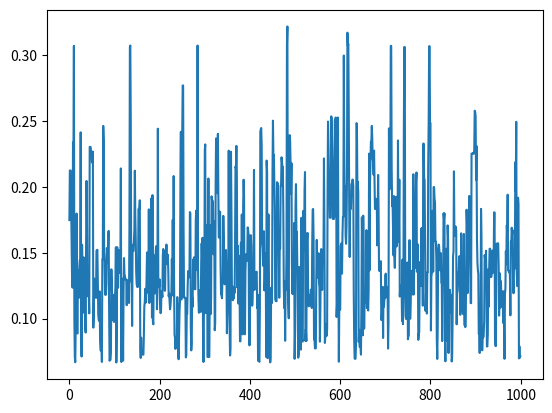

The script that saved this image:
import numpy as np
import matplotlib.pyplot as plt

# [redacted]
# [redacted]
#   ----W24--
# I2                           O6
#   ---W25---    H5
#   ----W34
# I3-------W35

#Weight table = [W14,W15,W24,W25,W34,W35,W46,W56] (len:8)

weight = 2.0*np.random.random(8)-1.0
new_weight = []


#Truth table = [[I1],[I2],[I3]]
inode = np.array([[0,0,0,0,1,1,1,1],[0,0,1,1,0,0,1,1],[0,1,0,1,0,1,0,1]])

desiredoutput = np.array([0,1,1,0,1,0,0,1])

alpha = 0.05
k = 1.0



def calculation(w):
    o = np.zeros(np.shape(inode)[1],dtype=float)
    #calculate output values for inputs
    for i in range(0,np.shape(inode)[1]):
        H4 = (inode[0][i] * w[0]) + (inode[1][i] * w[2]) + (inode[2][i] * w[4])
        H5 = (inode[0][i] * w[1]) + (inode[1][i] * w[3]) + (inode[2][i] * w[5])
        o[i] = (H4 * w[6]) + (H5 * w[7])
        #print(value)
        
    err = 0.5*sum((act(o)-act(desiredoutput))**2)
    #print(err)
    return o, err


def total_error(checkarray,output):
    check = 0.5*np.sum((act(checkarray)-act(output))**2)           
    return check

def weightmodify(w):
    rnd = np.random.randint(0,8,2)
    w[rnd[0]], w[rnd[1]] = w[rnd[1]], w[rnd[0]]
    #w[rnd[0]] = w[rnd[0]]+np.random.random(1)-1
    return w

def act(x):
    return 1.0/(1+np.exp(-k*x))

tmax = 1000
beta = 0.01

error_array = np.zeros(tmax)


for t in range(0,tmax):
    beta = beta + 1.0/tmax

    new_weight = weightmodify(w=weight)
    new_output, new_error = calculation(w=new_weight) 
    
    output, error = calculation(w=weight)
    print(np.round(new_output),np.round(output),new_error,error)
    #print(new_error,error)
    
    #want to minimize error so do sum(expect-calc)     
    if(error>new_error):
        print("shorter, accepting") 
        weight=new_weight
        error_array[t] = new_error
    else:
        prob = np.exp(beta*(act(new_error)-act(error)))
        print(prob)
        rn = np.random.random(1)
        if(rn<prob):
            print("longer, but accepting ")
            weight=new_weight
            error_array[t] = new_error
        else:
            print("longer, not accepting ")
            error_array[t] = error
            
    
plt.plot(error_array)

print(np.round(output))